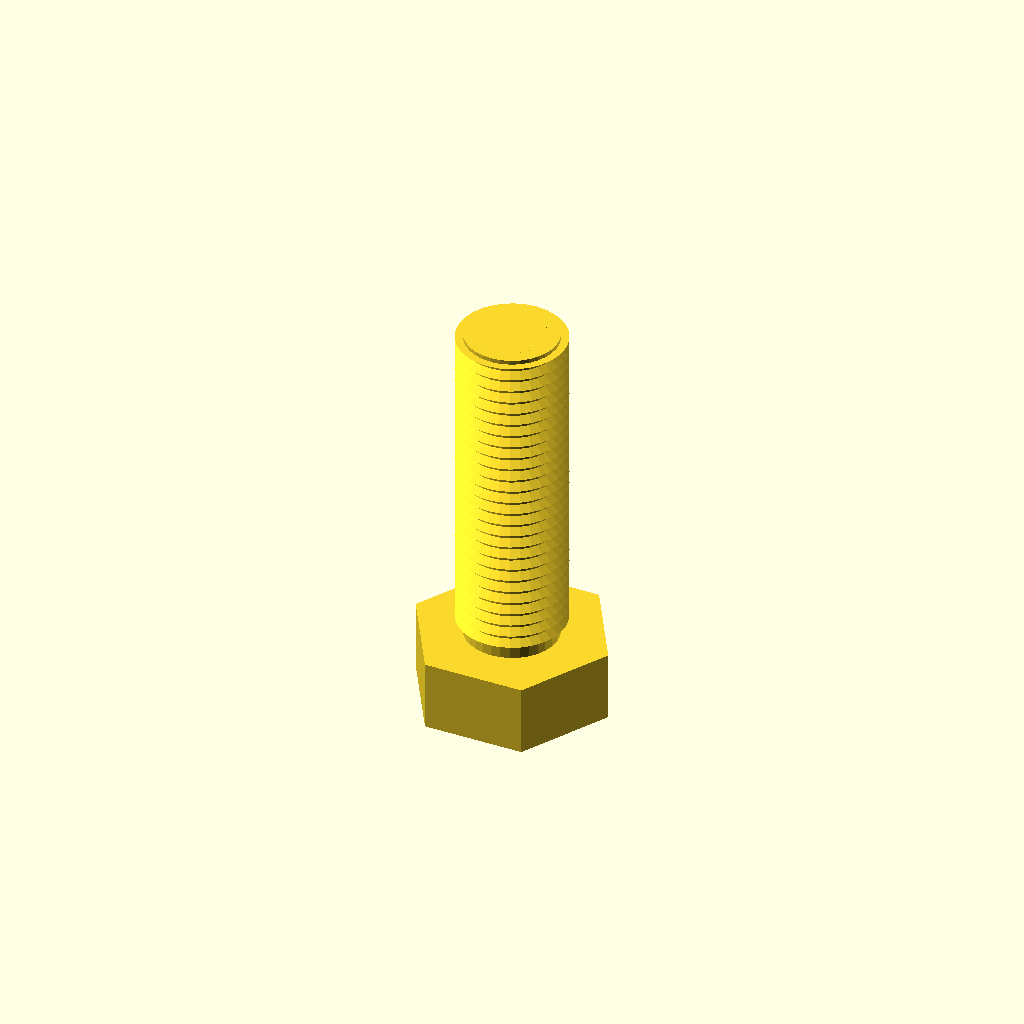
Cell 1: rendered with the file's own defaults.
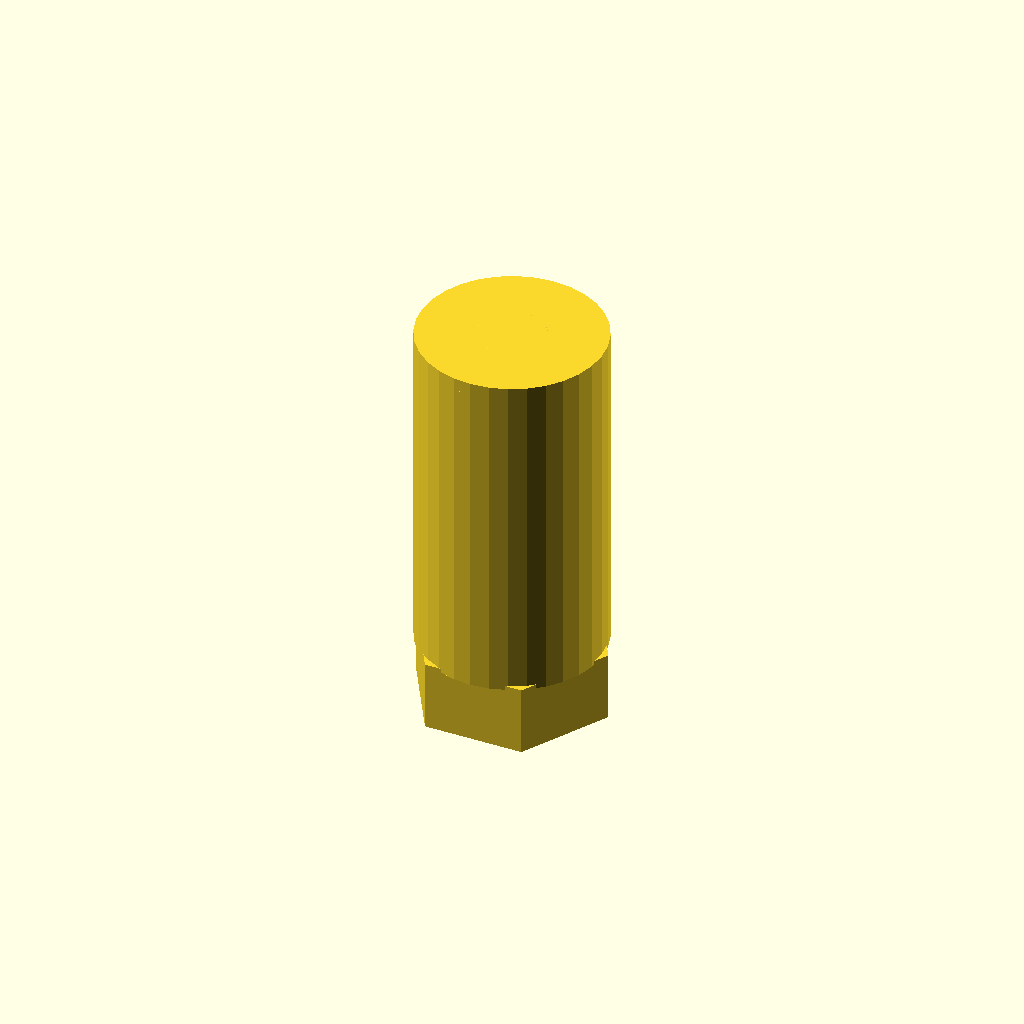
Cell 2: the same model with core_d = 21.8.
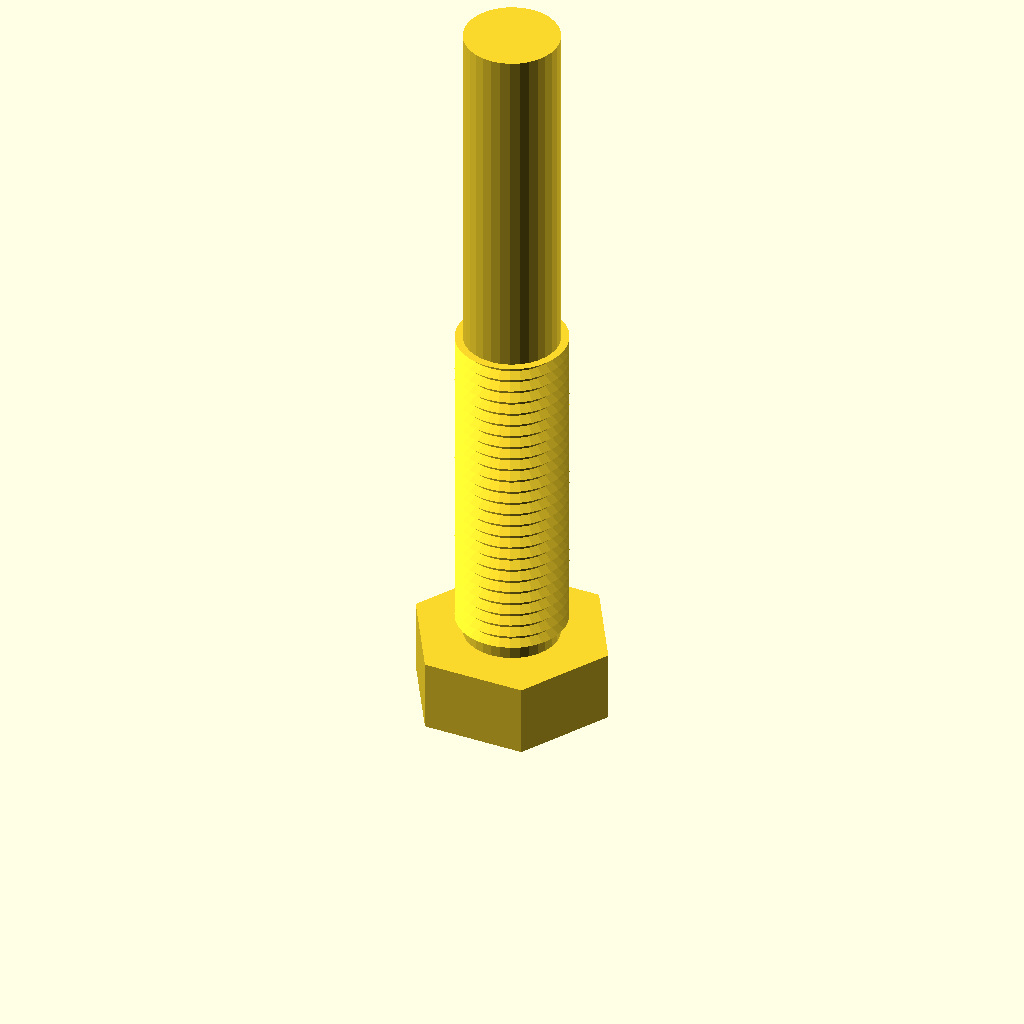
Cell 3: the same model with length = 80.
All cells are drawn from one camera (rotation 55°, 0°, 25°, orthographic, colour scheme Cornfield), so only the parameter changes between them.
The OpenSCAD source (optional_data/data/gen3/threads/part_0062.scad):
$fn = 32;

// ----------------------------------------------------------------------
// Threaded stud: M12.7 x 1.5 thread, 40 mm long
// ----------------------------------------------------------------------

// --- parameters (mm) ---
shank_d = 12.7;           // major diameter
pitch = 1.5;              // thread pitch
depth = 0.9;              // thread depth
core_d = 10.9;            // minor diameter
length = 40;              // shank length under the head
thread_len = 40;          // threaded length
head_af = 20.3;           // hex across flats
head_h = 8.3;             // head height
chamfer = 1.5;            // tip chamfer

union() {
  /* hex head */
  cylinder(h = 8.3, d = 23.44, $fn = 6);
  /* shank at the minor diameter, sunk into the head */
  translate([0, 0, head_h - 0.5]) cylinder(h = length + 0.5, d = core_d);
  /* thread ridges: crests at the major diameter, roots inside the shank */
  translate([0, 0, head_h - 0.5]) rotate_extrude() polygon([[3.45, 0], [3.45, 40], [6.35, 40], [5.15, 39.325], [6.35, 38.5], [5.15, 37.825], [6.35, 37], [5.15, 36.325], [6.35, 35.5], [5.15, 34.825], [6.35, 34], [5.15, 33.325], [6.35, 32.5], [5.15, 31.825], [6.35, 31], [5.15, 30.325], [6.35, 29.5], [5.15, 28.825], [6.35, 28], [5.15, 27.325], [6.35, 26.5], [5.15, 25.825], [6.35, 25], [5.15, 24.325], [6.35, 23.5], [5.15, 22.825], [6.35, 22], [5.15, 21.325], [6.35, 20.5], [5.15, 19.825], [6.35, 19], [5.15, 18.325], [6.35, 17.5], [5.15, 16.825], [6.35, 16], [5.15, 15.325], [6.35, 14.5], [5.15, 13.825], [6.35, 13], [5.15, 12.325], [6.35, 11.5], [5.15, 10.825], [6.35, 10], [5.15, 9.325], [6.35, 8.5], [5.15, 7.825], [6.35, 7], [5.15, 6.325], [6.35, 5.5], [5.15, 4.825], [6.35, 4], [5.15, 3.325], [6.35, 2.5], [5.15, 1.825], [5.15, 0], [3.45, 0]]);
  /* chamfered tip, exactly on the minor cylinder */
  translate([0, 0, 46.8]) cylinder(h = 1.5, d1 = core_d, d2 = 7.9);
}
Customizer parameters (derived from the source; name, type, default, range or options):
shank_d: number, default 12.7
pitch: number, default 1.5
depth: number, default 0.9
core_d: number, default 10.9
length: number, default 40
thread_len: number, default 40
head_af: number, default 20.3
head_h: number, default 8.3
chamfer: number, default 1.5
